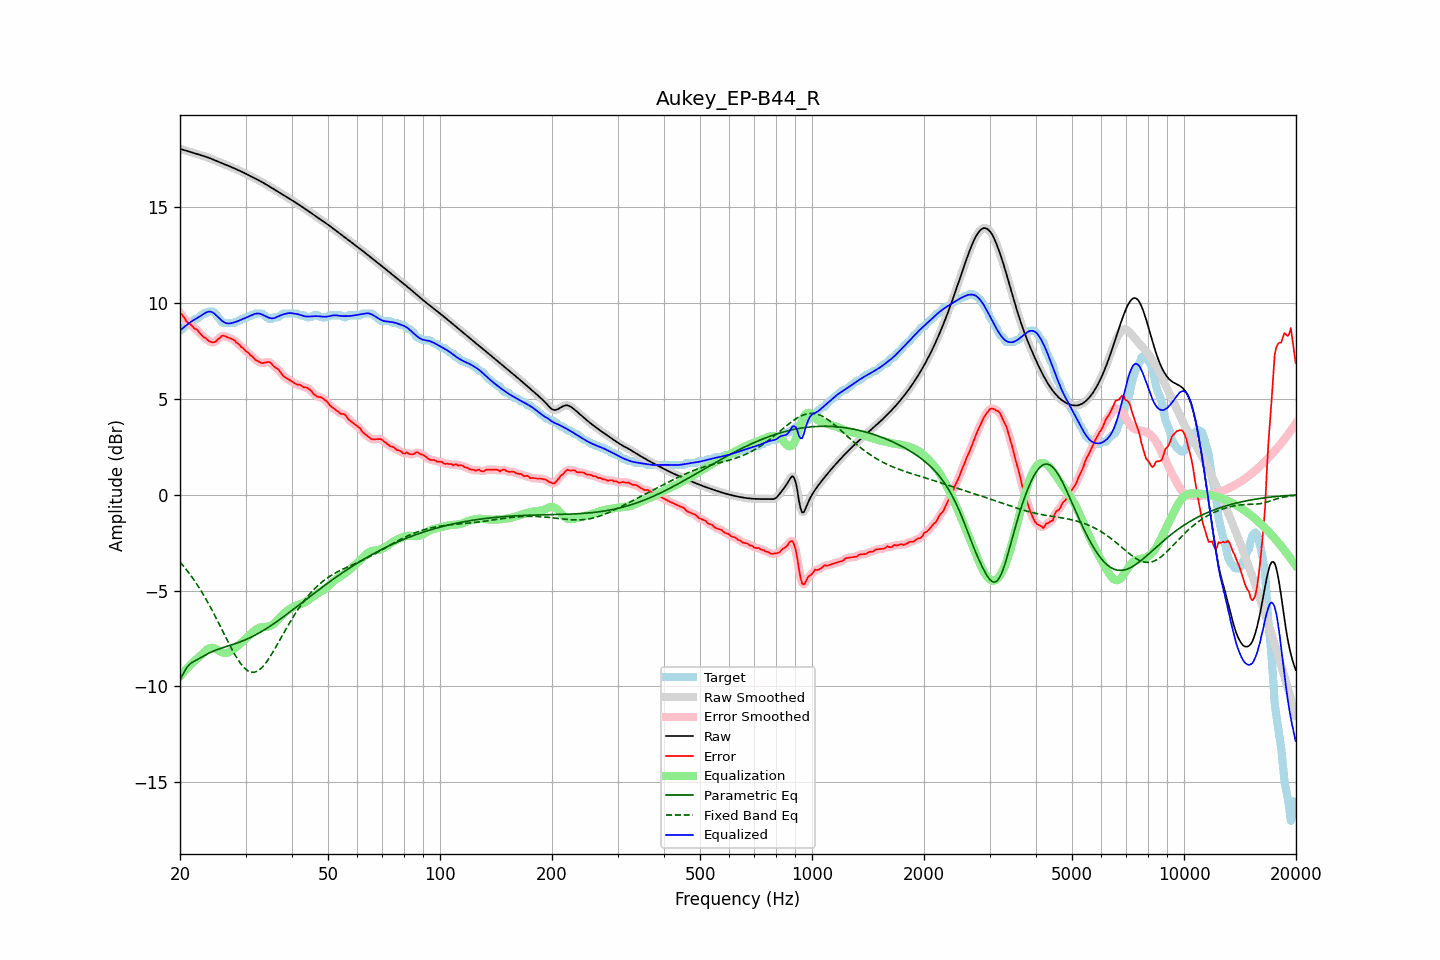

Values plotted in this chart, from the file beside it:
frequency, raw, error, smoothed, error_smoothed, equalization, parametric_eq, fixed_band_eq, equalized_raw, equalized_smoothed, target
20.00, 18.04, 9.48, 18.04, 9.50, -9.48, -9.65, -3.51, 8.56, 8.56, 8.55
20.20, 18.01, 9.41, 18.01, 9.39, -9.38, -9.49, -3.60, 8.63, 8.63, 8.61
20.40, 17.99, 9.30, 17.99, 9.28, -9.28, -9.34, -3.70, 8.70, 8.70, 8.69
20.61, 17.96, 9.20, 17.96, 9.18, -9.19, -9.19, -3.81, 8.77, 8.77, 8.76
20.81, 17.93, 9.04, 17.93, 9.06, -9.09, -9.04, -3.91, 8.84, 8.84, 8.90
21.02, 17.91, 8.95, 17.91, 8.97, -9.00, -8.94, -4.02, 8.91, 8.91, 8.95
21.23, 17.88, 8.92, 17.88, 8.90, -8.92, -8.84, -4.13, 8.97, 8.97, 8.96
21.44, 17.86, 8.84, 17.86, 8.83, -8.83, -8.78, -4.25, 9.03, 9.03, 9.02
21.66, 17.83, 8.76, 17.83, 8.76, -8.76, -8.72, -4.36, 9.08, 9.08, 9.07
21.87, 17.81, 8.66, 17.81, 8.69, -8.68, -8.68, -4.48, 9.13, 9.13, 9.15
22.09, 17.78, 8.63, 17.78, 8.62, -8.61, -8.63, -4.61, 9.18, 9.18, 9.15
22.31, 17.76, 8.56, 17.76, 8.55, -8.53, -8.58, -4.74, 9.23, 9.23, 9.19
22.54, 17.73, 8.46, 17.73, 8.47, -8.45, -8.54, -4.87, 9.28, 9.28, 9.27
22.76, 17.70, 8.36, 17.71, 8.37, -8.37, -8.49, -5.00, 9.33, 9.33, 9.34
22.99, 17.68, 8.28, 17.68, 8.28, -8.29, -8.44, -5.14, 9.39, 9.39, 9.40
23.22, 17.65, 8.20, 17.65, 8.21, -8.21, -8.39, -5.28, 9.44, 9.44, 9.45
23.45, 17.63, 8.17, 17.63, 8.15, -8.14, -8.35, -5.42, 9.49, 9.49, 9.45
23.69, 17.60, 8.08, 17.60, 8.08, -8.07, -8.30, -5.57, 9.53, 9.53, 9.52
23.92, 17.57, 8.01, 17.57, 8.02, -8.02, -8.26, -5.72, 9.55, 9.55, 9.55
24.16, 17.53, 7.98, 17.53, 7.97, -7.99, -8.22, -5.88, 9.55, 9.55, 9.55
24.40, 17.50, 7.95, 17.50, 7.95, -7.98, -8.18, -6.03, 9.52, 9.52, 9.55
24.65, 17.46, 7.95, 17.46, 7.95, -8.00, -8.15, -6.19, 9.47, 9.47, 9.52
24.89, 17.43, 7.97, 17.43, 7.99, -8.03, -8.11, -6.35, 9.40, 9.40, 9.46
25.14, 17.39, 8.06, 17.39, 8.05, -8.07, -8.08, -6.52, 9.32, 9.32, 9.33
25.39, 17.36, 8.13, 17.36, 8.13, -8.12, -8.05, -6.68, 9.23, 9.23, 9.22
25.65, 17.32, 8.19, 17.32, 8.21, -8.17, -8.02, -6.85, 9.15, 9.15, 9.13
25.91, 17.29, 8.29, 17.29, 8.27, -8.21, -7.99, -7.02, 9.08, 9.08, 9.00
26.16, 17.26, 8.30, 17.26, 8.29, -8.24, -7.97, -7.19, 9.01, 9.01, 8.95
26.43, 17.22, 8.27, 17.22, 8.28, -8.25, -7.94, -7.36, 8.97, 8.97, 8.95
26.69, 17.19, 8.23, 17.19, 8.24, -8.25, -7.91, -7.52, 8.94, 8.94, 8.95
26.96, 17.15, 8.20, 17.15, 8.20, -8.23, -7.89, -7.69, 8.93, 8.93, 8.95
27.23, 17.12, 8.16, 17.12, 8.17, -8.18, -7.86, -7.85, 8.93, 8.93, 8.95
27.50, 17.08, 8.13, 17.08, 8.13, -8.13, -7.83, -8.01, 8.95, 8.95, 8.95
27.77, 17.05, 8.09, 17.05, 8.09, -8.08, -7.81, -8.17, 8.97, 8.97, 8.95
28.05, 17.01, 8.04, 17.01, 8.03, -8.02, -7.78, -8.32, 8.99, 8.99, 8.97
28.33, 16.97, 7.94, 16.98, 7.96, -7.95, -7.75, -8.46, 9.02, 9.02, 9.04
28.62, 16.94, 7.88, 16.94, 7.88, -7.88, -7.72, -8.60, 9.05, 9.05, 9.05
28.90, 16.90, 7.82, 16.90, 7.80, -7.81, -7.69, -8.72, 9.09, 9.09, 9.08
29.19, 16.86, 7.71, 16.86, 7.74, -7.74, -7.66, -8.84, 9.13, 9.13, 9.15
29.48, 16.82, 7.67, 16.82, 7.65, -7.66, -7.62, -8.94, 9.16, 9.16, 9.15
29.78, 16.78, 7.58, 16.78, 7.57, -7.58, -7.59, -9.03, 9.20, 9.20, 9.20
30.08, 16.74, 7.48, 16.74, 7.51, -7.50, -7.55, -9.11, 9.24, 9.24, 9.25
30.38, 16.70, 7.44, 16.70, 7.42, -7.42, -7.52, -9.17, 9.27, 9.27, 9.25
30.68, 16.65, 7.35, 16.65, 7.35, -7.34, -7.48, -9.21, 9.31, 9.31, 9.30
30.99, 16.61, 7.26, 16.61, 7.28, -7.27, -7.44, -9.25, 9.35, 9.35, 9.35
31.30, 16.57, 7.21, 16.57, 7.19, -7.19, -7.40, -9.26, 9.38, 9.38, 9.35
31.61, 16.53, 7.12, 16.53, 7.12, -7.11, -7.35, -9.26, 9.41, 9.41, 9.41
31.93, 16.48, 7.03, 16.48, 7.05, -7.05, -7.31, -9.24, 9.44, 9.44, 9.45
32.24, 16.44, 6.99, 16.44, 6.98, -6.99, -7.26, -9.20, 9.45, 9.45, 9.45
32.57, 16.40, 6.94, 16.40, 6.93, -6.95, -7.22, -9.15, 9.45, 9.45, 9.45
32.89, 16.35, 6.90, 16.35, 6.90, -6.92, -7.17, -9.09, 9.43, 9.43, 9.45
33.22, 16.31, 6.86, 16.31, 6.87, -6.91, -7.12, -9.01, 9.40, 9.40, 9.45
33.55, 16.26, 6.87, 16.26, 6.87, -6.90, -7.07, -8.92, 9.36, 9.36, 9.38
33.89, 16.21, 6.89, 16.21, 6.89, -6.90, -7.02, -8.81, 9.31, 9.31, 9.32
34.23, 16.16, 6.91, 16.16, 6.92, -6.88, -6.97, -8.70, 9.27, 9.27, 9.25
34.57, 16.11, 6.93, 16.11, 6.92, -6.87, -6.91, -8.58, 9.24, 9.24, 9.18
34.92, 16.06, 6.90, 16.06, 6.89, -6.85, -6.86, -8.45, 9.21, 9.21, 9.15
35.27, 16.01, 6.84, 16.01, 6.82, -6.81, -6.80, -8.32, 9.20, 9.20, 9.17
35.62, 15.96, 6.72, 15.96, 6.74, -6.76, -6.75, -8.18, 9.20, 9.20, 9.24
35.97, 15.91, 6.65, 15.91, 6.66, -6.69, -6.69, -8.03, 9.22, 9.22, 9.25
... 635 more rows
